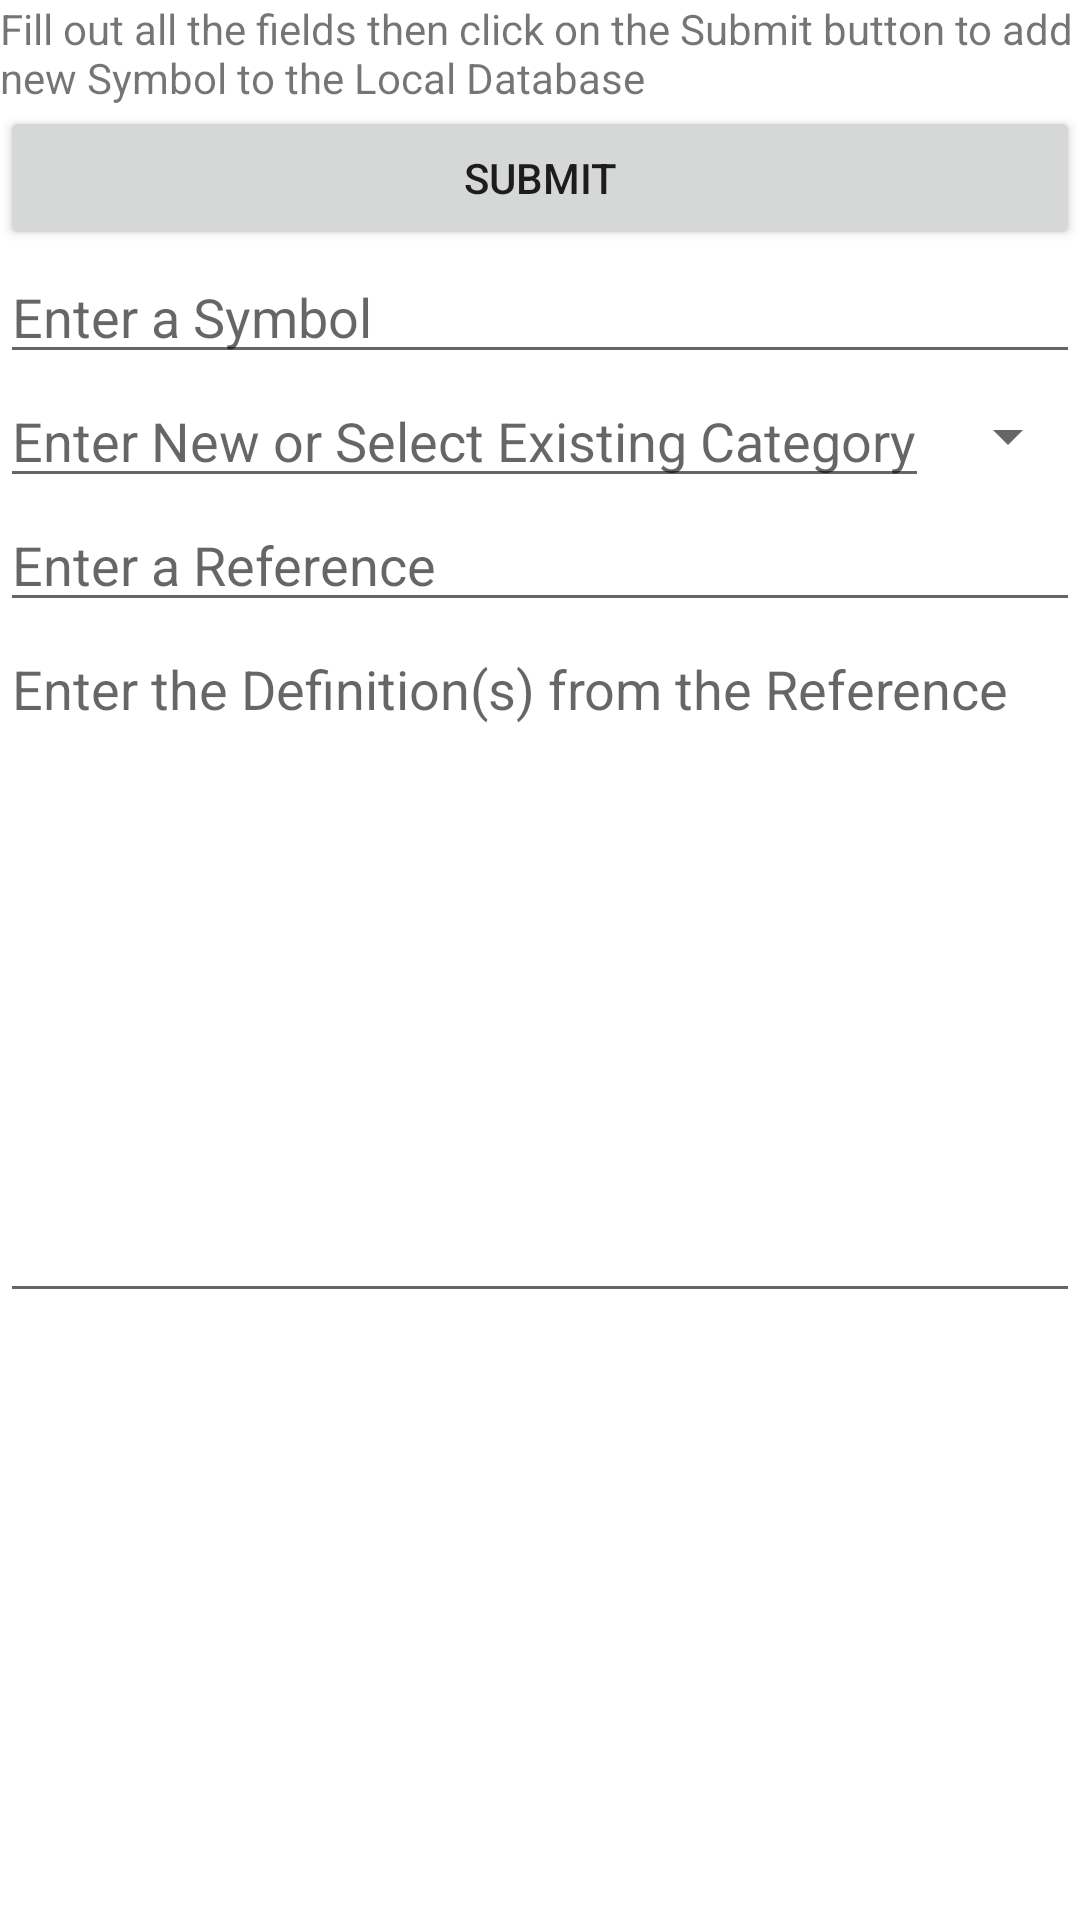

Reconstruct the res/layout file that produces this screen, plus the resources it refers to.
<!-- AndroidManifest.xml: application theme Theme.Dreams -->
<!-- res/layout/add_symbol_fragment.xml -->
<?xml version="1.0" encoding="utf-8"?>
<LinearLayout xmlns:android="http://schemas.android.com/apk/res/android"
    xmlns:tools="http://schemas.android.com/tools"
    android:layout_width="fill_parent"
    android:layout_height="wrap_content"
    android:orientation="vertical"
    tools:context=".ui.AddSymbolFragment">

    <TextView
        android:layout_width="match_parent"
        android:layout_height="wrap_content"
        android:text="@string/add_symbol_instructions"/>

    <Button
        android:id="@+id/add_symbol_submit"
        android:layout_width="match_parent"
        android:layout_height="wrap_content"
        android:text="@string/add_symbol_submit_button"/>

    <EditText
        android:id="@+id/symbol_input"
        android:layout_width="match_parent"
        android:layout_height="wrap_content"
        android:clickable="false"
        android:hint="@string/add_symbol_symbol_hint"
        android:inputType="text"
        android:singleLine="true"
        android:importantForAutofill="no" />

    <LinearLayout
        android:id="@+id/layout_category_input"
        android:layout_width="fill_parent"
        android:layout_height="wrap_content"
        android:orientation="horizontal">

        <EditText
            android:id="@+id/category_input"
            android:layout_width="wrap_content"
            android:layout_height="wrap_content"
            android:inputType="text"
            android:hint="@string/add_symbol_category_hint"
            android:importantForAutofill="no" />

        <Spinner
            android:id="@+id/category_spinner"
            android:layout_width="fill_parent"
            android:layout_height="fill_parent"/>

    </LinearLayout>

    <EditText
        android:id="@+id/reference_input"
        android:layout_width="match_parent"
        android:layout_height="wrap_content"
        android:inputType="text"
        android:hint="@string/add_symbol_reference_hint"
        android:importantForAutofill="no"
        />

    <EditText
        android:id="@+id/meaning_input"
        android:layout_width="match_parent"
        android:layout_height="wrap_content"
        android:lines="10"
        android:gravity="start|top"
        android:hint="@string/add_symbol_definition_hint"
        android:inputType="textMultiLine"
        android:scrollbars="vertical"
        android:importantForAutofill="no" />

</LinearLayout>
<!-- resources referenced by this layout -->
<resources>
  <string name="add_symbol_category_hint">Enter New or Select Existing Category</string>
  <string name="add_symbol_definition_hint">Enter the Definition(s) from the Reference</string>
  <string name="add_symbol_instructions">Fill out all the fields then click on the Submit button to add new Symbol to the Local Database</string>
  <string name="add_symbol_reference_hint">Enter a Reference</string>
  <string name="add_symbol_submit_button">SUBMIT</string>
  <string name="add_symbol_symbol_hint">Enter a Symbol</string>
  <style name="Theme.Dreams" parent="Theme.MaterialComponents.DayNight.DarkActionBar">
          
          <item name="colorPrimary">@color/purple_500</item>
          <item name="colorPrimaryVariant">@color/purple_700</item>
          <item name="colorOnPrimary">@color/white</item>
          
          <item name="colorSecondary">@color/teal_200</item>
          <item name="colorSecondaryVariant">@color/teal_700</item>
          <item name="colorOnSecondary">@color/black</item>
          
          <item name="android:statusBarColor" tools:targetApi="l">?attr/colorPrimaryVariant</item>
          
      </style>
  <!-- not gathered from this repository: default colours our renderer supplied (Android Studio template values) -->
  <color name="purple_500">#FF6200EE</color>
  <color name="purple_700">#FF3700B3</color>
  <color name="teal_200">#FF03DAC5</color>
  <color name="teal_700">#FF018786</color>
  <color name="black">#FF000000</color>
  <color name="white">#FFFFFFFF</color>
</resources>
